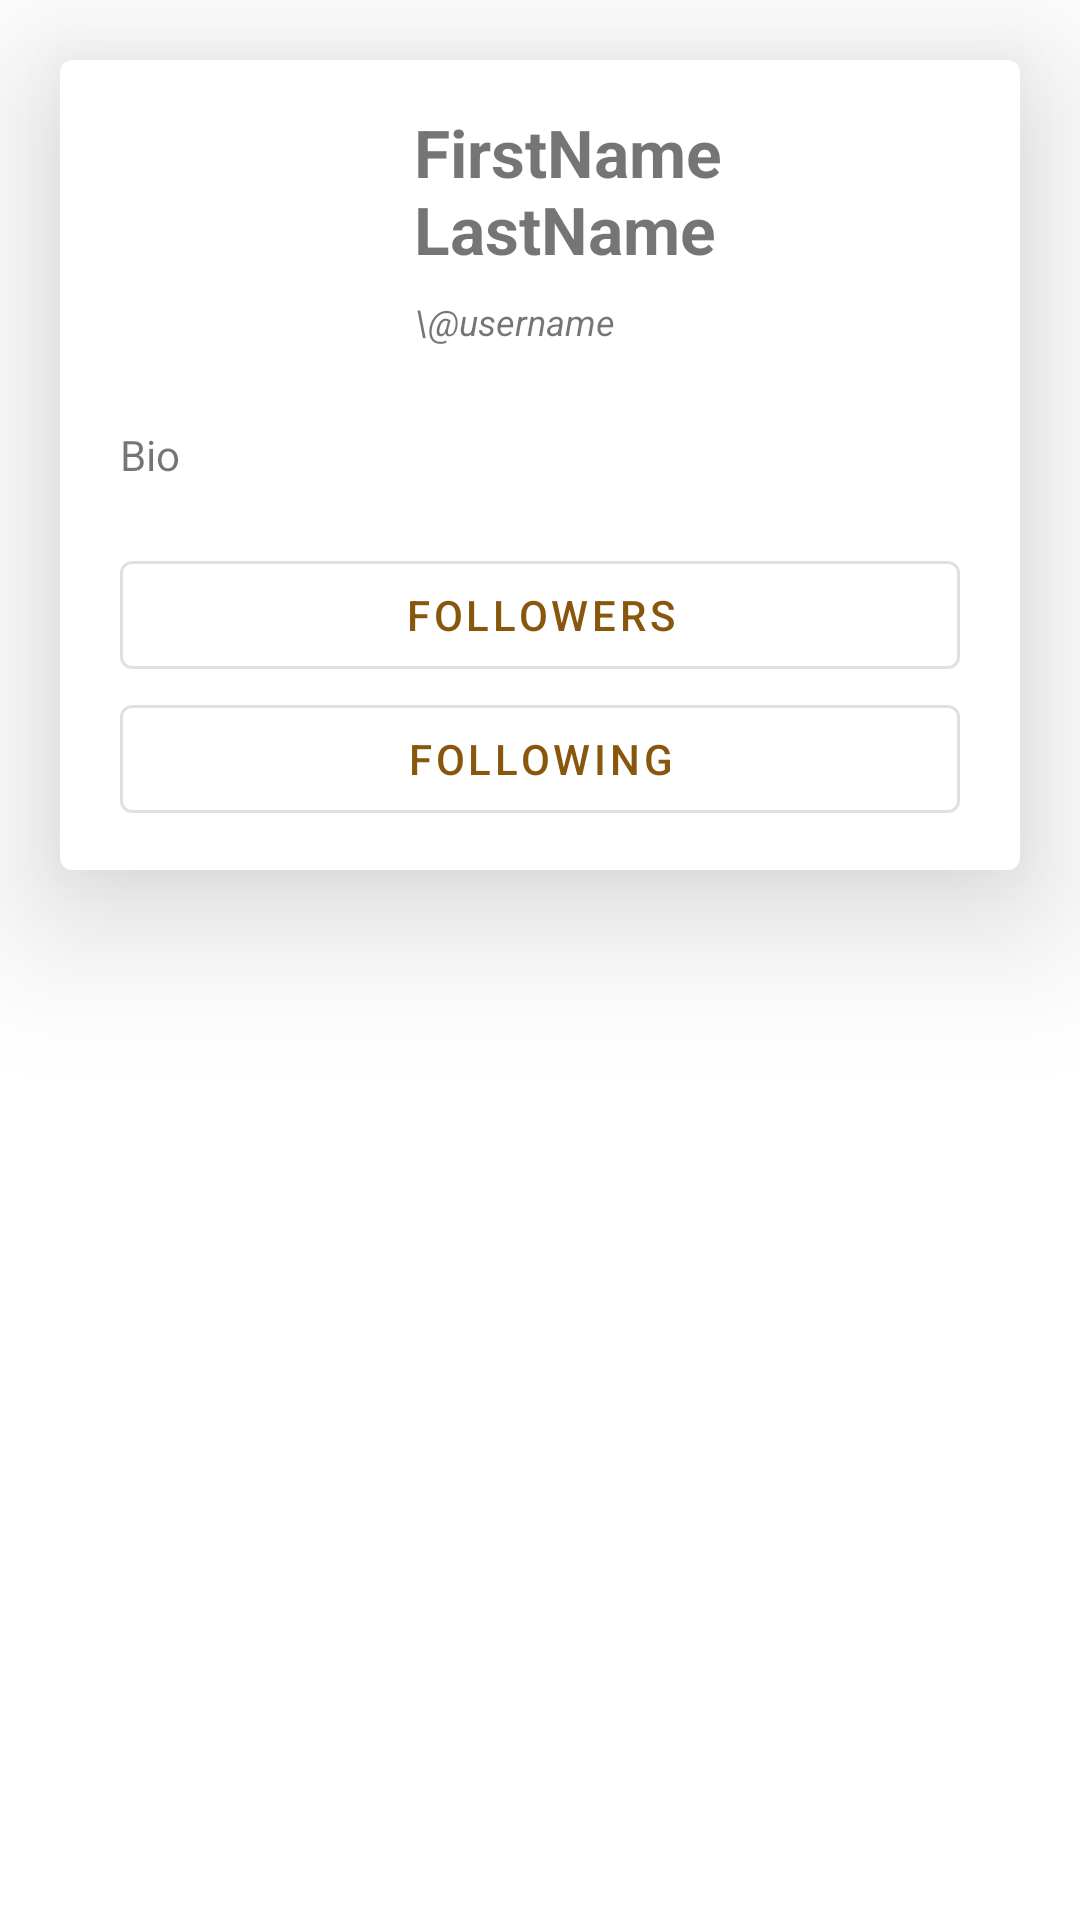

Here is an Android app screen rendered from its layout file. Give the layout XML and the strings, colors and styles it references.
<!-- AndroidManifest.xml: application theme Theme.Paranoid -->
<!-- res/layout/fragment_profile.xml -->
<?xml version="1.0" encoding="utf-8"?>
<androidx.constraintlayout.widget.ConstraintLayout xmlns:android="http://schemas.android.com/apk/res/android"
    xmlns:app="http://schemas.android.com/apk/res-auto"
    xmlns:tools="http://schemas.android.com/tools"
    android:layout_width="match_parent"
    android:layout_height="match_parent" >


    <androidx.constraintlayout.widget.Guideline
        android:id="@+id/guideline_start"
        android:layout_width="wrap_content"
        android:layout_height="wrap_content"
        android:orientation="vertical"
        app:layout_constraintGuide_begin="20dp" />

    <androidx.constraintlayout.widget.Guideline
        android:id="@+id/guideline_end"
        android:layout_width="wrap_content"
        android:layout_height="wrap_content"
        android:orientation="vertical"
        app:layout_constraintGuide_end="20dp" />

    <com.google.android.material.card.MaterialCardView
        android:id="@+id/materialCardView"
        android:layout_width="0dp"
        android:layout_height="wrap_content"
        android:layout_marginTop="20dp"
        style="@style/ProfileCard"
        app:layout_constraintEnd_toEndOf="@id/guideline_end"
        app:layout_constraintStart_toStartOf="@id/guideline_start"
        app:layout_constraintTop_toTopOf="parent">

        <androidx.constraintlayout.widget.ConstraintLayout
            android:layout_width="match_parent"
            android:layout_height="270dp">

            <TextView
                android:id="@+id/text_name"
                style="@style/Header1"
                android:layout_width="0dp"
                android:layout_height="wrap_content"
                android:layout_marginStart="12dp"
                android:text="FirstName LastName"
                app:layout_constraintStart_toEndOf="@+id/image_profile"
                app:layout_constraintEnd_toEndOf="@id/text_bio"
                app:layout_constraintTop_toTopOf="@+id/image_profile" />

            <TextView
                android:id="@+id/text_username"
                android:layout_width="wrap_content"
                android:layout_height="wrap_content"
                android:layout_marginTop="8dp"
                style="@style/ProfileUsername"
                android:text="\@username"
                app:layout_constraintStart_toStartOf="@+id/text_name"
                app:layout_constraintTop_toBottomOf="@+id/text_name" />

            <com.google.android.material.button.MaterialButton
                android:id="@+id/button_followers"
                style="@style/Widget.MaterialComponents.Button.OutlinedButton"
                android:layout_width="0dp"
                android:layout_height="wrap_content"
                android:layout_marginTop="20dp"
                android:text="Followers"
                app:layout_constraintEnd_toEndOf="@+id/text_bio"
                app:layout_constraintStart_toStartOf="@+id/text_bio"
                app:layout_constraintTop_toBottomOf="@+id/text_bio" />

            <com.google.android.material.button.MaterialButton
                android:id="@+id/button_accept"
                style="@style/Widget.MaterialComponents.Button.OutlinedButton"
                android:layout_width="0dp"
                android:layout_height="wrap_content"
                android:text="Following"
                app:layout_constraintEnd_toEndOf="@+id/text_bio"
                app:layout_constraintStart_toStartOf="@+id/text_bio"
                app:layout_constraintTop_toBottomOf="@+id/button_followers" />

            <ImageView
                android:id="@+id/image_profile"
                android:layout_width="90dp"
                android:layout_height="90dp"
                android:layout_marginStart="16dp"
                android:layout_marginTop="16dp"
                app:layout_constraintStart_toStartOf="parent"
                app:layout_constraintTop_toTopOf="parent"
                tools:srcCompat="@tools:sample/avatars" />

            <TextView
                android:id="@+id/text_bio"
                android:layout_width="0dp"
                android:layout_height="wrap_content"
                android:layout_marginTop="16dp"
                android:layout_marginHorizontal="20dp"
                android:text="Bio"
                app:layout_constraintEnd_toEndOf="parent"
                app:layout_constraintStart_toStartOf="parent"
                app:layout_constraintTop_toBottomOf="@+id/image_profile" />

        </androidx.constraintlayout.widget.ConstraintLayout>

    </com.google.android.material.card.MaterialCardView>

</androidx.constraintlayout.widget.ConstraintLayout>
<!-- resources referenced by this layout -->
<resources>
  <style name="Header1">
          <item name="android:textSize">22sp</item>
          <item name="android:textStyle">bold</item>
      </style>
  <style name="ProfileCard">
          <item name="cardElevation">30dp</item>
      </style>
  <style name="ProfileUsername">
          <item name="android:textSize">12sp</item>
          <item name="android:textStyle">italic</item>
      </style>
  <style name="Theme.Paranoid" parent="Theme.MaterialComponents.DayNight.DarkActionBar">
          
          <item name="colorPrimary">@color/brown_500</item>
          <item name="colorPrimaryVariant">@color/brown_700</item>
          <item name="colorOnPrimary">@color/white</item>
          
          <item name="colorSecondary">@color/green_200</item>
          <item name="colorSecondaryVariant">@color/green_700</item>
          <item name="colorOnSecondary">@color/black</item>
          
          <item name="android:statusBarColor" tools:targetApi="l">?attr/colorPrimaryVariant</item>
          
      </style>
  <color name="brown_500">#89560e</color>
  <color name="brown_700">#582d00</color>
  <color name="white">#FFFFFFFF</color>
  <color name="green_200">#82b95b</color>
  <color name="green_700">#225b00</color>
  <color name="black">#FF000000</color>
</resources>
